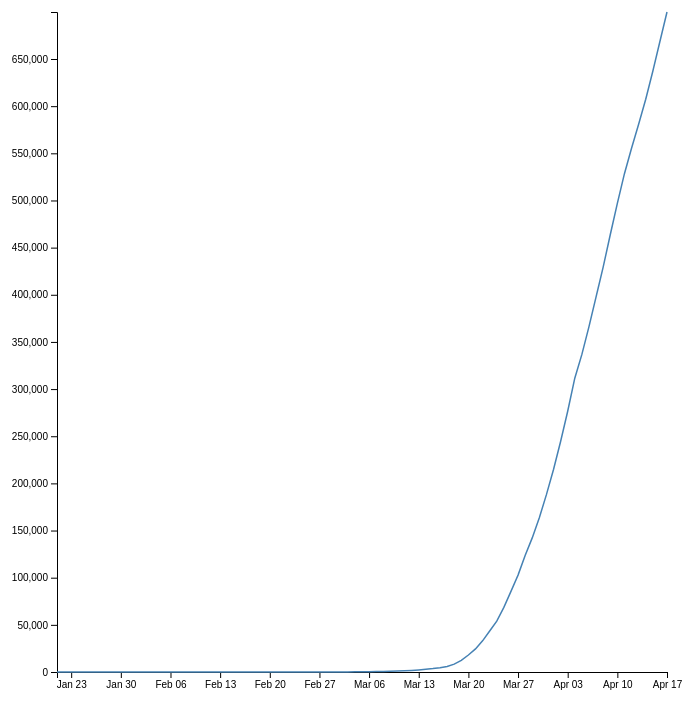
D3 v4 page, settled after 480 driven frames (8 s of simulated time); the page loaded 1 data file(s).



// set the dimensions and margins of the graph
var margin = {top: 10, right: 30, bottom: 30, left: 60},
    width = 700 - margin.left - margin.right,
    height = 700 - margin.top - margin.bottom;

// append the svg object to the body of the page
var svg = d3.select("#my_dataviz")
  .append("svg")
    .attr("width", width + margin.left + margin.right)
    .attr("height", height + margin.top + margin.bottom)
  .append("g")
    .attr("transform",
          "translate(" + margin.left + "," + margin.top + ")");

//Read the data

d3.csv("./data/india.csv",

  // When reading the csv, I must format variables:
  function(d){
    return { date : d3.timeParse("%Y-%m-%d")(d.date), cases : d.cases }
  },

  // Now I can use this dataset:
  function(data) {

    // Add X axis --> it is a date format
    var x = d3.scaleTime()
      .domain(d3.extent(data, function(d) { return d.date; }))
      .range([ 0, width ]);
    svg.append("g")
      .attr("transform", "translate(0," + height + ")")
      .call(d3.axisBottom(x));

    // Add Y axis
    var y = d3.scaleLinear()
      .domain([0, d3.max(data, function(d) { return +d.cases; })])
      .range([ height, 0 ]);
    svg.append("g")
      .call(d3.axisLeft(y));

    // Add the line
    svg.append("path")
      .datum(data)
      .attr("fill", "none")
      .attr("stroke", "steelblue")
      .attr("stroke-width", 1.5)
      .attr("d", d3.line()
        .x(function(d) { return x(d.date) })
        .y(function(d) { return y(d.cases) })
        )

})



### data: data/india.csv
date, cases
2022-01-21, 1
2022-01-22, 1
2022-01-23, 1
2022-01-24, 2
2022-01-25, 3
2022-01-26, 5
2022-01-27, 5
2022-01-28, 5
2022-01-29, 5
2022-01-30, 6
2022-01-31, 7
2022-02-01, 8
2022-02-02, 11
2022-02-03, 11
2022-02-04, 11
2022-02-05, 12
2022-02-06, 12
2022-02-07, 12
2022-02-08, 12
2022-02-09, 12
2022-02-10, 13
2022-02-11, 13
2022-02-12, 14
2022-02-13, 15
2022-02-14, 15
2022-02-15, 15
2022-02-16, 15
2022-02-17, 25
2022-02-18, 25
2022-02-19, 25
2022-02-20, 27
2022-02-21, 30
2022-02-22, 30
2022-02-23, 30
2022-02-24, 43
2022-02-25, 45
2022-02-26, 60
2022-02-27, 60
2022-02-28, 65
2022-02-29, 70
2022-03-01, 88
2022-03-02, 104
2022-03-03, 125
2022-03-04, 161
2022-03-05, 228
2022-03-06, 311
2022-03-07, 428
2022-03-08, 547
2022-03-09, 748
2022-03-10, 1018
2022-03-11, 1263
2022-03-12, 1668
2022-03-13, 2224
2022-03-14, 2898
2022-03-15, 3600
2022-03-16, 4507
2022-03-17, 5905
2022-03-18, 8345
2022-03-19, 12384
2022-03-20, 17990
... 28 more rows